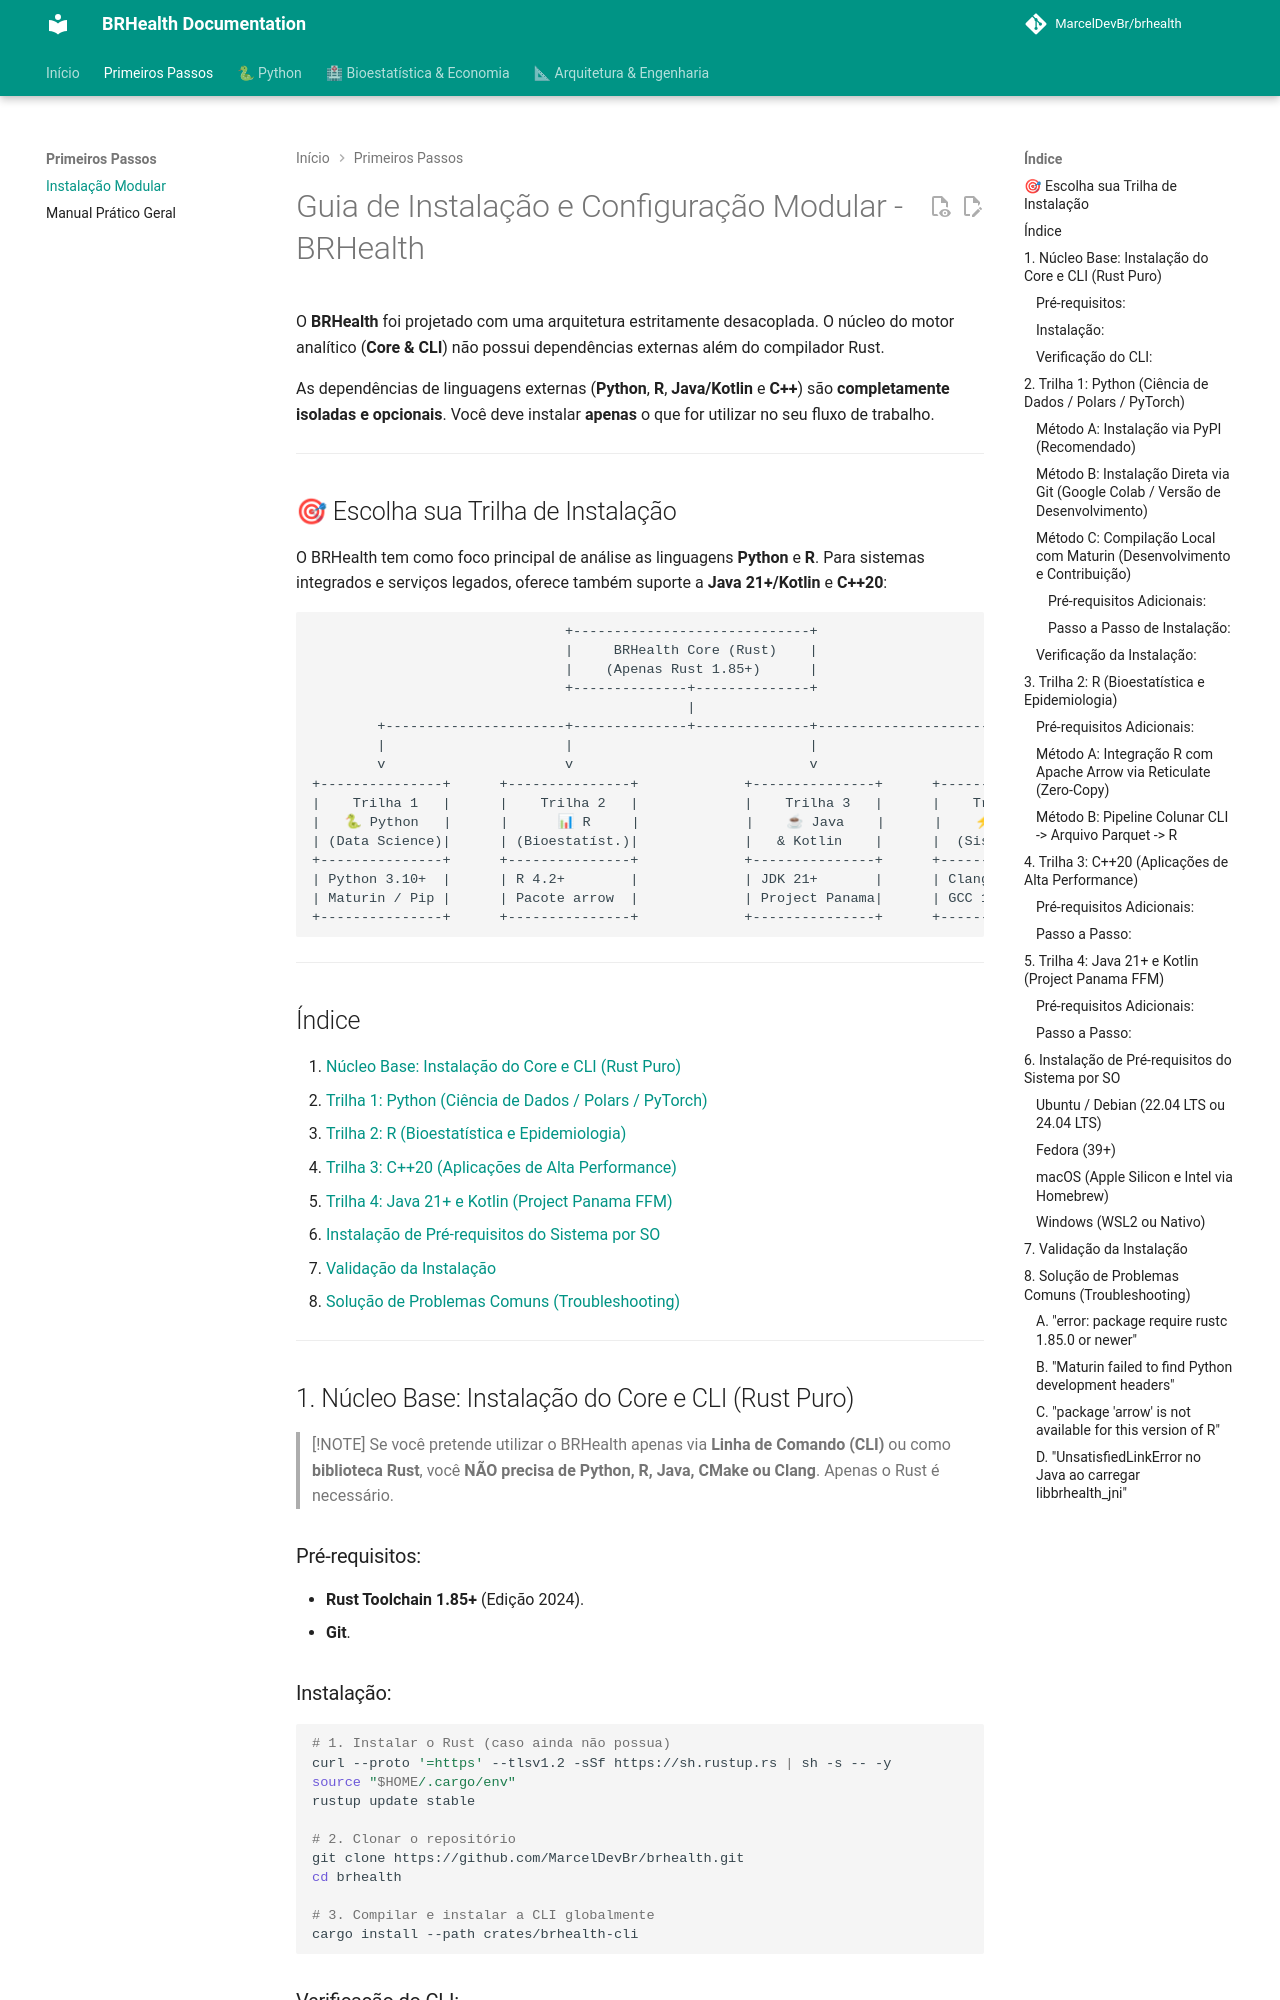

repository: MarcelDevBr/brhealth · page: INSTALLATION/index.html · generator: mkdocs

<!--
Copyright (c) 2024-2026 Marcel <MarcelDevBr> and BRHealth Contributors.
Licensed under the GNU Affero General Public License v3 (AGPLv3)
or a commercial license agreement directly with the author.
-->

# Guia de Instalação e Configuração Modular - BRHealth

O **BRHealth** foi projetado com uma arquitetura estritamente desacoplada. O núcleo do motor analítico (**Core & CLI**) não possui dependências externas além do compilador Rust.

As dependências de linguagens externas (**Python**, **R**, **Java/Kotlin** e **C++**) são **completamente isoladas e opcionais**. Você deve instalar **apenas** o que for utilizar no seu fluxo de trabalho.

---

## 🎯 Escolha sua Trilha de Instalação

O BRHealth tem como foco principal de análise as linguagens **Python** e **R**. Para sistemas integrados e serviços legados, oferece também suporte a **Java 21+/Kotlin** e **C++20**:

```text
                               +-----------------------------+
                               |     BRHealth Core (Rust)    |
                               |    (Apenas Rust 1.85+)      |
                               +--------------+--------------+
                                              |
        +----------------------+--------------+--------------+----------------------+
        |                      |                             |                      |
        v                      v                             v                      v
+---------------+      +---------------+             +---------------+      +---------------+
|    Trilha 1   |      |    Trilha 2   |             |    Trilha 3   |      |    Trilha 4   |
|   🐍 Python   |      |      📊 R     |             |    ☕ Java    |      |    ⚡ C++20   |
| (Data Science)|      | (Bioestatíst.)|             |   & Kotlin    |      |  (Sistemas)   |
+---------------+      +---------------+             +---------------+      +---------------+
| Python 3.10+  |      | R 4.2+        |             | JDK 21+       |      | Clang 15+ ou  |
| Maturin / Pip |      | Pacote arrow  |             | Project Panama|      | GCC 12+       |
+---------------+      +---------------+             +---------------+      +---------------+
```

---
